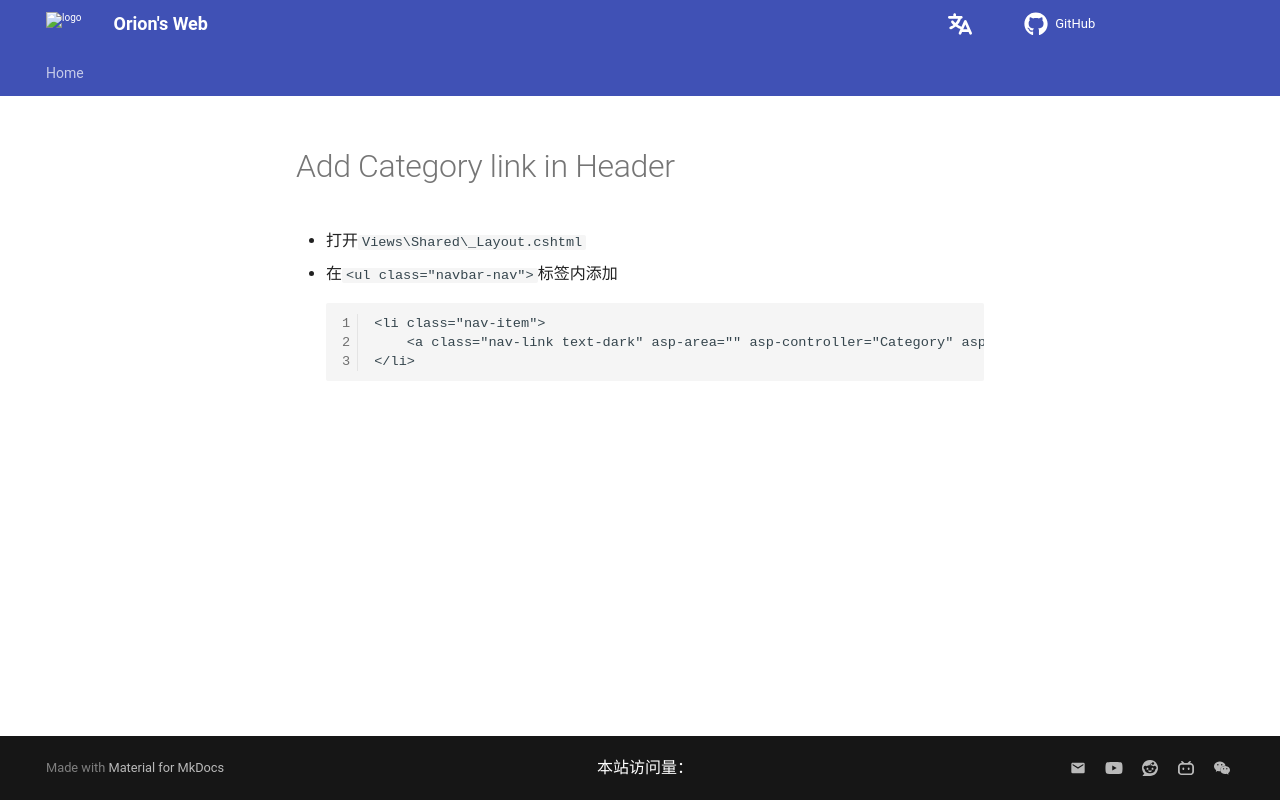

repository: Pigassooo/my-blog · page: notes/notes/Backend/dotNET/06.Add_Category_link_in_header/index.html · generator: mkdocs

# Add Category link in Header

- 打开```Views\Shared\_Layout.cshtml```
- 在```<ul class="navbar-nav">```标签内添加
```cshtml
<li class="nav-item">
    <a class="nav-link text-dark" asp-area="" asp-controller="Category" asp-action="Index">Category</a>
</li>
```
